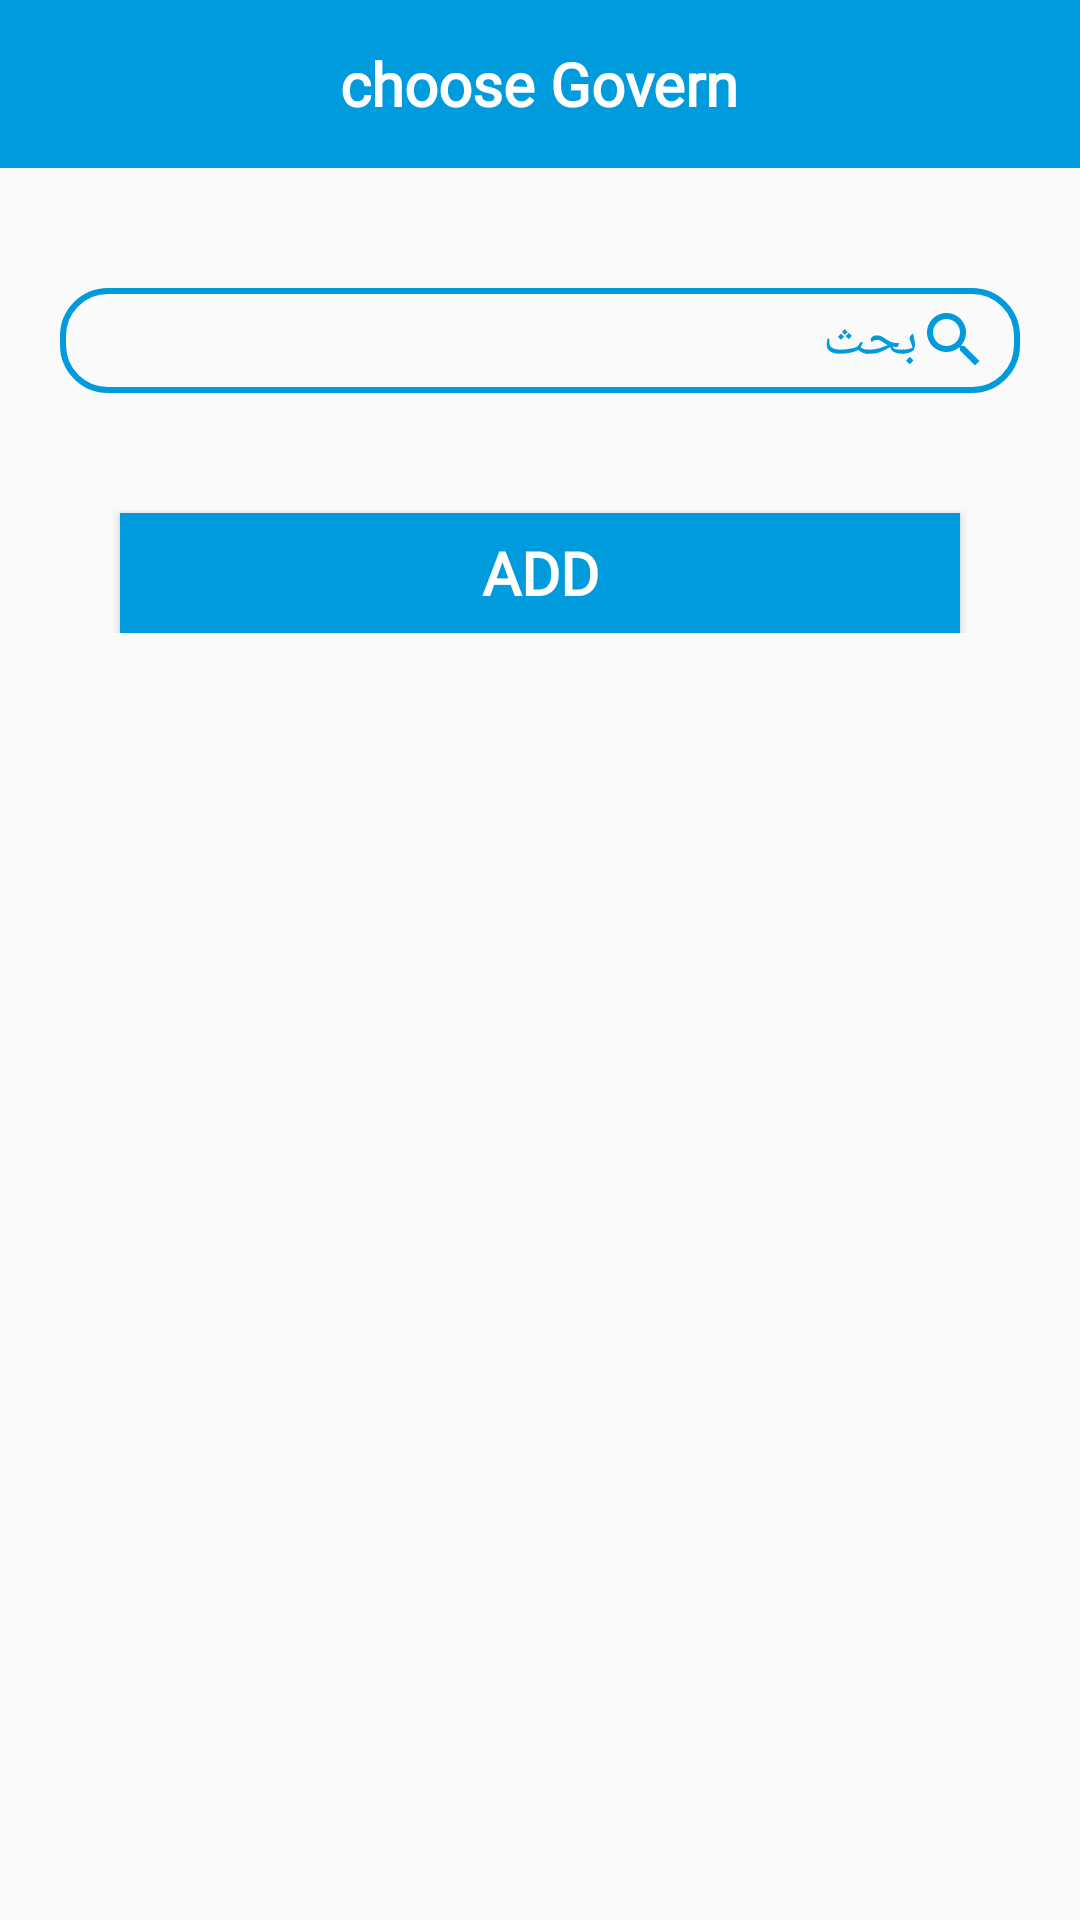

Write the Android layout XML for this screen, with the resource values it uses.
<!-- AndroidManifest.xml: application theme AppTheme -->
<!-- res/layout/activity_countries.xml -->
<?xml version="1.0" encoding="utf-8"?>
<LinearLayout xmlns:android="http://schemas.android.com/apk/res/android"
    xmlns:app="http://schemas.android.com/apk/res-auto"
    xmlns:tools="http://schemas.android.com/tools"
    android:layout_width="match_parent"
    android:layout_height="match_parent"
    tools:context=".Countries.CountriesActivity"
    android:orientation="vertical">
    <RelativeLayout
        android:layout_width="match_parent"
        android:layout_height="?attr/actionBarSize"
        android:background="@color/colorPrimary">
        <ImageView
            android:layout_width="wrap_content"
            android:layout_height="wrap_content"
            android:layout_centerVertical="true"
            android:layout_alignParentLeft="true"
            android:layout_marginLeft="10dp"
            android:background="@drawable/ic_back"
            android:onClick="Back"
            android:contentDescription="back"/>
        <TextView
            android:id="@+id/txt_govern"
            android:layout_width="wrap_content"
            android:layout_height="wrap_content"
            android:textSize="20sp"
            android:text="@string/choosegovern"
            android:textColor="@color/white"
            android:layout_centerInParent="true"
            android:textStyle="bold"
            android:fontFamily="@font/myfont"/>
    </RelativeLayout>
    <ScrollView
        android:layout_width="match_parent"
        android:layout_height="match_parent">
        <LinearLayout
            android:layout_width="match_parent"
            android:layout_height="wrap_content"
            android:layout_marginTop="20dp"
            android:layout_marginBottom="20dp"
            android:orientation="vertical">
            <EditText
                android:id="@+id/et_add_location"
                android:layout_width="match_parent"
                android:layout_height="35dp"
                android:layout_margin="20dp"
                android:background="@drawable/et_search_background"
                android:drawableRight="@drawable/ic_search"
                android:paddingRight="10dp"
                android:hint="بحث"
                android:fontFamily="@font/myfont"
                android:textColorHint="@color/colorPrimary"
                android:textStyle="normal"
                android:textColor="@color/colorPrimary"
                android:textSize="18sp"/>
            <ProgressBar
                android:id="@+id/progressbar"
                android:layout_width="50dp"
                android:layout_height="50dp"
                android:layout_gravity="center"
                android:visibility="gone"/>
            <androidx.recyclerview.widget.RecyclerView
                android:id="@+id/all_countries_recycler"
                android:layout_width="match_parent"
                android:layout_height="wrap_content"
                android:layout_marginStart="20dp"
                android:layout_marginEnd="20dp"/>
            <Button
                android:id="@+id/btn_add"
                android:layout_width="280dp"
                android:layout_height="40dp"
                android:background="@color/colorPrimary"
                android:text="@string/add"
                android:textSize="20sp"
                android:fontFamily="@font/myfont"
                android:textStyle="bold"
                android:textColor="@color/white"
                android:layout_gravity="center_horizontal"
                android:layout_marginTop="20dp"
                android:onClick="AddMissingItem"/>
        </LinearLayout>
    </ScrollView>
</LinearLayout>
<!-- resources referenced by this layout -->
<resources>
  <color name="colorPrimary">#009bdd</color>
  <color name="white">#FFFFFF</color>
  <!-- drawable et_search_background (drawable) -->
  <?xml version="1.0" encoding="utf-8"?>
  <shape xmlns:android="http://schemas.android.com/apk/res/android"
      android:shape="rectangle">
      <stroke android:color="@color/colorPrimary" android:width="2dp"></stroke>
      <corners android:radius="15dp"></corners>
  
  </shape>
  <!-- drawable ic_search (drawable) -->
  <vector android:height="24dp" android:tint="#009BDD"
      android:viewportHeight="24.0" android:viewportWidth="24.0"
      android:width="24dp" xmlns:android="http://schemas.android.com/apk/res/android">
      <path android:fillColor="#FF000000" android:pathData="M15.5,14h-0.79l-0.28,-0.27C15.41,12.59 16,11.11 16,9.5 16,5.91 13.09,3 9.5,3S3,5.91 3,9.5 5.91,16 9.5,16c1.61,0 3.09,-0.59 4.23,-1.57l0.27,0.28v0.79l5,4.99L20.49,19l-4.99,-5zM9.5,14C7.01,14 5,11.99 5,9.5S7.01,5 9.5,5 14,7.01 14,9.5 11.99,14 9.5,14z"/>
  </vector>
  <string name="add">Add</string>
  <string name="choosegovern">choose Govern</string>
  <style name="AppTheme" parent="Theme.AppCompat.Light.NoActionBar">
          
          <item name="colorPrimary">@color/colorPrimary</item>
          <item name="colorPrimaryDark">@color/colorPrimaryDark</item>
          <item name="colorAccent">@color/colorAccent</item>
      </style>
  <color name="colorPrimaryDark">#007EB1</color>
  <color name="colorAccent">#009bdd</color>
</resources>
